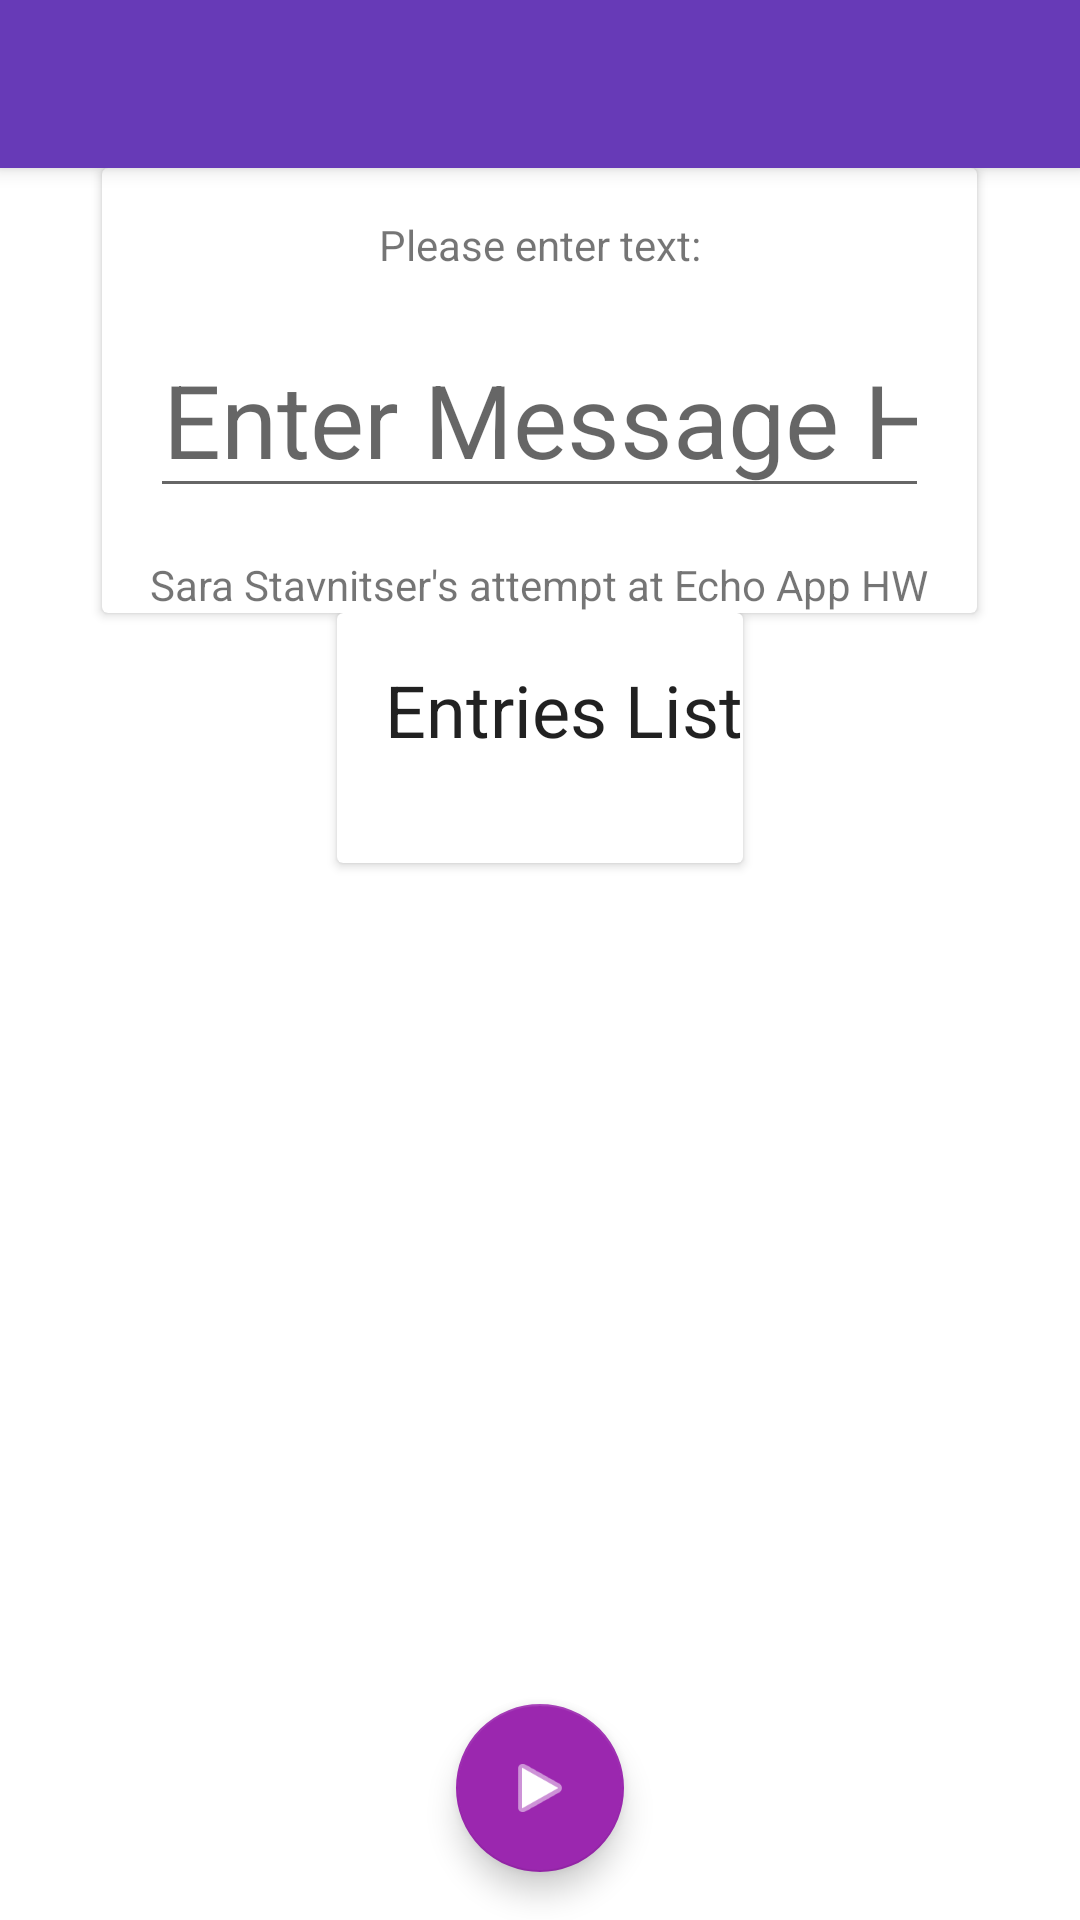

Produce the Android XML layout that renders to this screen, including the resource entries it uses.
<!-- AndroidManifest.xml: activity theme Theme.EchoApp.NoActionBar -->
<!-- res/layout/activity_main.xml -->
<?xml version="1.0" encoding="utf-8"?>
<androidx.coordinatorlayout.widget.CoordinatorLayout xmlns:android="http://schemas.android.com/apk/res/android"
    xmlns:app="http://schemas.android.com/apk/res-auto"
    xmlns:tools="http://schemas.android.com/tools"
    android:layout_width="match_parent"
    android:layout_height="match_parent"
    tools:context=".MainActivity">

    <com.google.android.material.appbar.AppBarLayout
        android:layout_width="match_parent"
        android:layout_height="wrap_content"
        android:theme="@style/Theme.EchoApp.AppBarOverlay">

        <androidx.appcompat.widget.Toolbar
            android:id="@+id/toolbar"
            android:layout_width="match_parent"
            android:layout_height="?attr/actionBarSize"
            android:background="?attr/colorPrimary"
            app:popupTheme="@style/Theme.EchoApp.PopupOverlay" />

    </com.google.android.material.appbar.AppBarLayout>

    <include layout="@layout/content_main" />

    <com.google.android.material.floatingactionbutton.FloatingActionButton
        android:id="@+id/fab"
        android:layout_width="wrap_content"
        android:layout_height="wrap_content"
        android:layout_gravity="bottom|center"
        android:layout_margin="@dimen/fab_margin"
        android:contentDescription="@string/filler"

        app:srcCompat="@android:drawable/ic_media_play" />

</androidx.coordinatorlayout.widget.CoordinatorLayout>
<!-- res/layout/content_main.xml (included above) -->
<?xml version="1.0" encoding="utf-8"?>
<LinearLayout xmlns:android="http://schemas.android.com/apk/res/android"
    xmlns:app="http://schemas.android.com/apk/res-auto"
    xmlns:tools="http://schemas.android.com/tools"
    android:id="@+id/instruction"
    android:layout_width="match_parent"
    android:layout_height="match_parent"
    android:gravity="center_horizontal"
    android:orientation="vertical"
    app:layout_behavior="@string/appbar_scrolling_view_behavior">


    <include layout="@layout/main_include_content_entering_item" />

    <include layout="@layout/main_include_entries_list" />

</LinearLayout>
<!-- res/layout/main_include_content_entering_item.xml (included above) -->
<?xml version="1.0" encoding="utf-8"?>
<merge xmlns:android="http://schemas.android.com/apk/res/android"
    xmlns:app="http://schemas.android.com/apk/res-auto"
    xmlns:tools="http://schemas.android.com/tools"
    tools:showIn="@layout/content_main">


    <androidx.cardview.widget.CardView
        android:id="@+id/entering_item_card_view"
        android:layout_width="wrap_content"
        android:layout_height="wrap_content"
        android:layout_gravity="center"
        app:layout_constraintRight_toLeftOf="@+id/guideline">

        <androidx.constraintlayout.widget.ConstraintLayout
            android:layout_width="match_parent"
            android:layout_height="match_parent"
            android:layout_gravity="center">


            <TextView
                android:id="@+id/directions"
                style="@style/multi_text_view_style"
                android:text="@string/instruction"
                app:layout_constraintEnd_toEndOf="parent"
                app:layout_constraintStart_toStartOf="parent"
                app:layout_constraintTop_toTopOf="parent" />

            <EditText
                android:id="@+id/entered_message"
                style="@style/main_edit_text_style"
                android:layout_width="0dp"
                android:layout_height="wrap_content"
                android:layout_margin="@dimen/standard_margin"
                android:hint="@string/message_hint"
                android:inputType="textLongMessage|textImeMultiLine"
                android:textSize="34sp"
                app:layout_constraintEnd_toEndOf="parent"
                app:layout_constraintStart_toStartOf="parent"
                app:layout_constraintTop_toBottomOf="@id/directions" />

            <TextView
                android:id="@+id/about_message"
                style="@style/multi_text_view_style"
                android:gravity="center"
                android:text="@string/about_message"
                app:layout_constraintEnd_toEndOf="parent"
                app:layout_constraintStart_toStartOf="parent"
                app:layout_constraintTop_toBottomOf="@id/entered_message" />

        </androidx.constraintlayout.widget.ConstraintLayout>
    </androidx.cardview.widget.CardView>
</merge>
<!-- res/layout/main_include_entries_list.xml (included above) -->
<?xml version="1.0" encoding="utf-8"?>
<merge xmlns:android="http://schemas.android.com/apk/res/android"
    xmlns:app="http://schemas.android.com/apk/res-auto"
    xmlns:tools="http://schemas.android.com/tools"
    tools:showIn="@layout/content_main">

    <androidx.cardview.widget.CardView
        android:id="@+id/entries_list_cardview"
        android:layout_width="wrap_content"
        android:layout_height="wrap_content"
        android:layout_gravity="center"
        app:layout_constraintLeft_toRightOf="@+id/guideline">

        <androidx.constraintlayout.widget.ConstraintLayout
            android:layout_width="match_parent"
            android:layout_height="match_parent">


            <TextView
                android:id="@+id/entries_list_title"
                style="@style/multi_text_view_style"
                android:layout_gravity="center"
                android:text="@string/entries_lis"
                android:textAppearance="@style/TextAppearance.AppCompat.Headline"
                app:layout_constraintLeft_toLeftOf="parent"
                app:layout_constraintTop_toTopOf="parent" />


            <TextView
                android:id="@+id/entries"
                style="@style/multi_text_view_style"
                android:layout_width="match_parent"
                android:layout_height="wrap_content"
                app:layout_constraintTop_toBottomOf="@id/entries_list_title" />
        </androidx.constraintlayout.widget.ConstraintLayout>
    </androidx.cardview.widget.CardView>
</merge>
<!-- resources referenced by this layout -->
<resources>
  <dimen name="fab_margin">16dp</dimen>
  <dimen name="standard_margin">16dp</dimen>
  <string name="about_message">Sara Stavnitser\'s attempt at Echo App HW</string>
  <string name="entries_lis">Entries List</string>
  <string name="filler">" "</string>
  <string name="instruction">Please enter text:</string>
  <string name="message_hint">Enter Message Here</string>
  <style name="Theme.EchoApp.AppBarOverlay" parent="ThemeOverlay.AppCompat.Dark.ActionBar" />
  <style name="Theme.EchoApp.PopupOverlay" parent="ThemeOverlay.AppCompat.Light" />
  <style name="main_edit_text_style">
          <item name="android:layout_marginTop">@dimen/standard_margin</item>
          <item name="android:layout_width">wrap_content</item>
          <item name="android:layout_height">wrap_content</item>
          <item name="android:ems">18</item>
          <item name="android:gravity">center</item>
          <item name="android:inputType">text</item>
          <item name="android:freezesText">true</item>
      </style>
  <style name="multi_text_view_style">
          <item name="android:layout_margin">@dimen/standard_margin</item>
          <item name="android:layout_width">wrap_content</item>
          <item name="android:layout_height">wrap_content</item>
          <item name="android:gravity">center_horizontal</item>
          <item name="android:textAppearance">@style/TextAppearance.AppCompat.Small</item>
          <item name="android:freezesText">true</item>
  
      </style>
  <style name="Theme.EchoApp.NoActionBar">
          <item name="windowActionBar">false</item>
          <item name="windowNoTitle">true</item>
      </style>
</resources>
